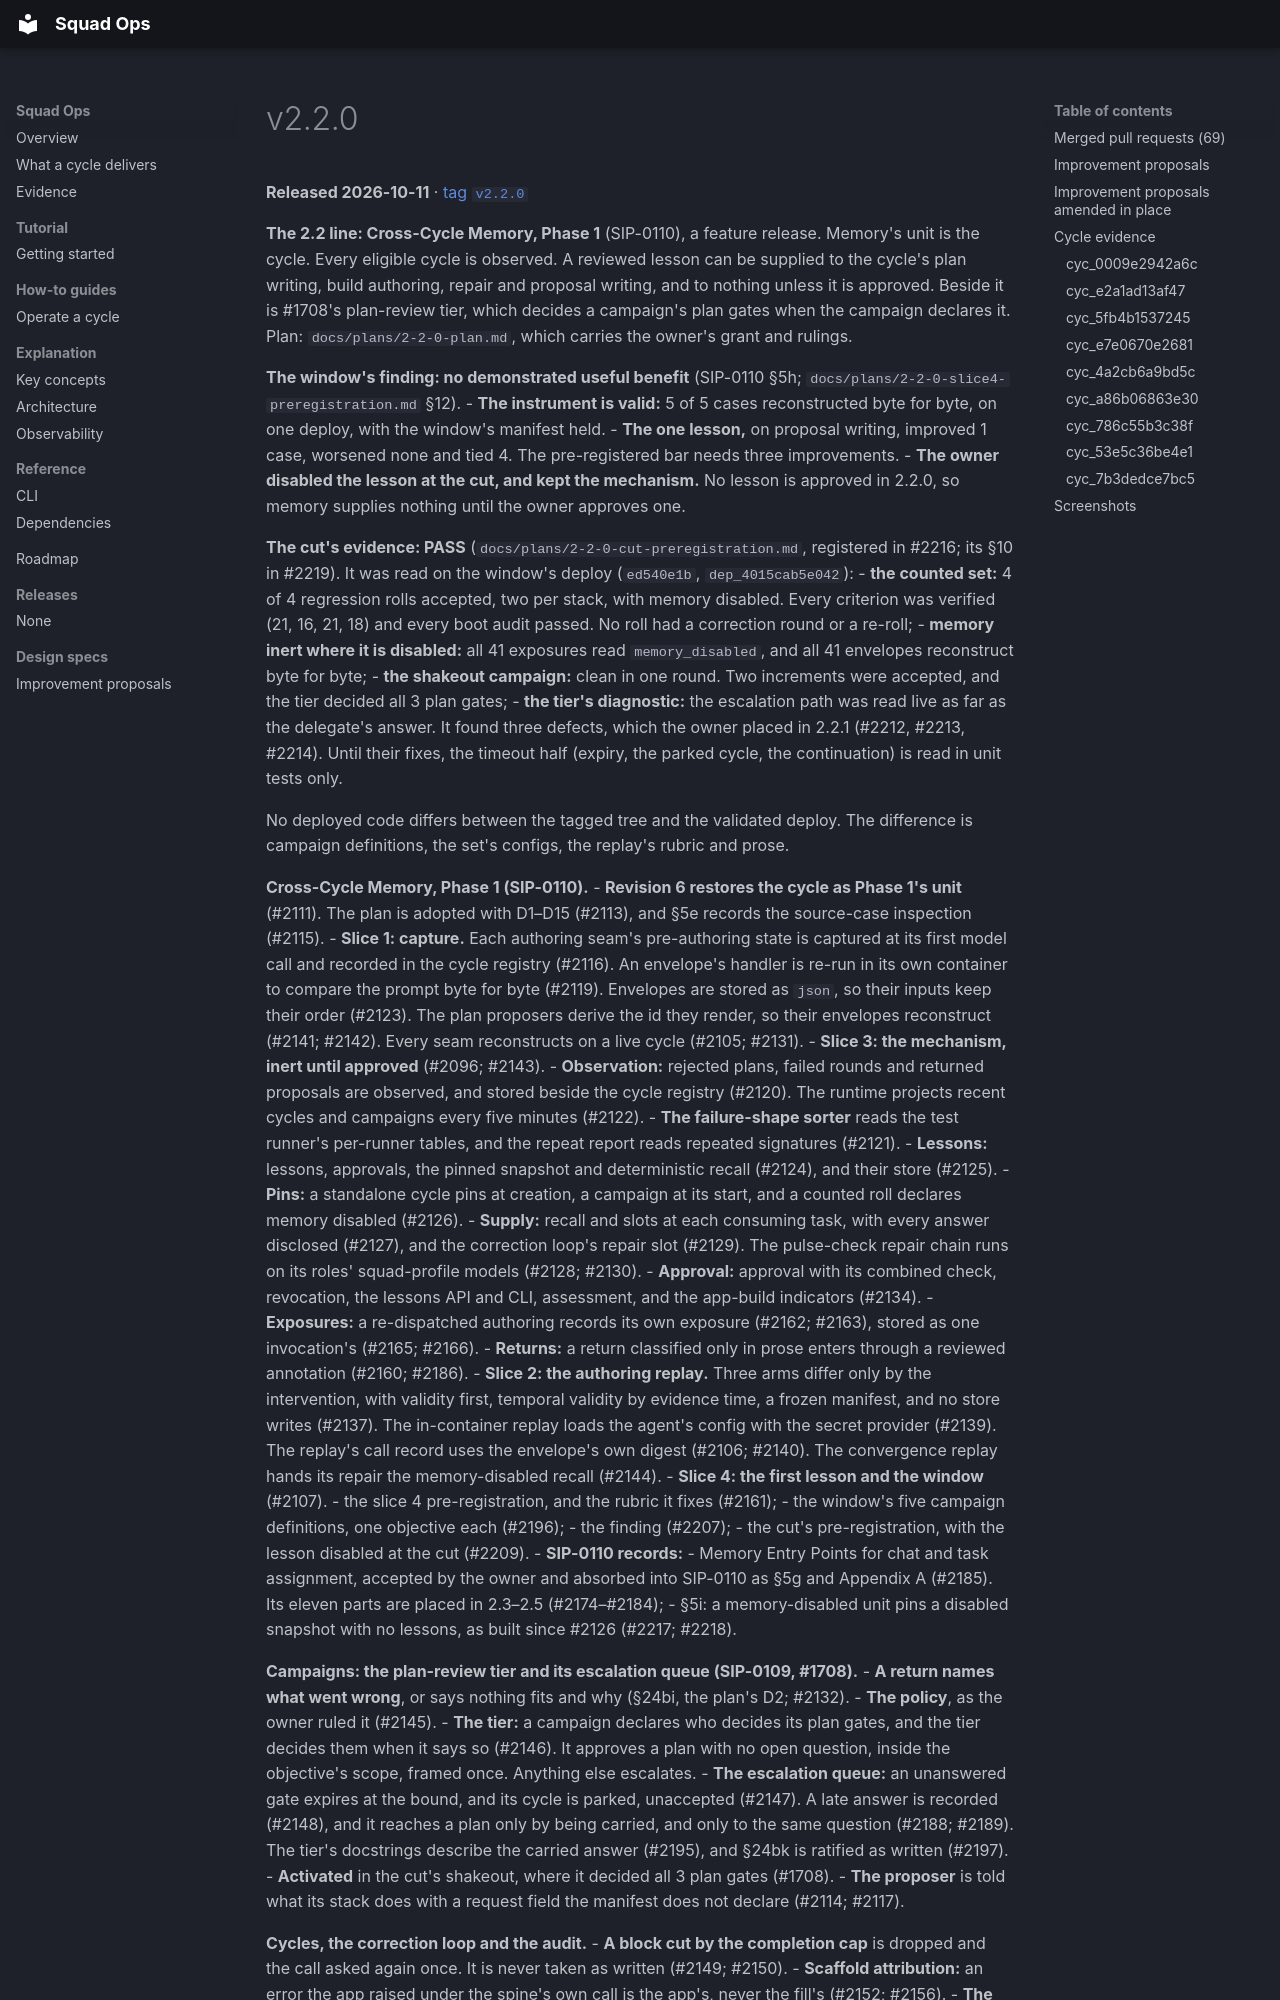

repository: backspring-labs/squad-ops · page: releases/v2.2.0/index.html · generator: mkdocs

---
title: v2.2.0
---

# v2.2.0

**Released 2026-10-11** · [tag `v2.2.0`](https://github.com/backspring-labs/squad-ops/releases/tag/v2.2.0)

**The 2.2 line: Cross-Cycle Memory, Phase 1** (SIP-0110), a feature release. Memory's unit is the cycle. Every
eligible cycle is observed. A reviewed lesson can be supplied to the cycle's plan writing, build authoring, repair and
proposal writing, and to nothing unless it is approved. Beside it is #1708's plan-review tier, which decides a
campaign's plan gates when the campaign declares it. Plan: `docs/plans/2-2-0-plan.md`, which carries the owner's grant
and rulings.

**The window's finding: no demonstrated useful benefit** (SIP-0110 §5h; `docs/plans/2-2-0-slice4-preregistration.md`
§12).
- **The instrument is valid:** 5 of 5 cases reconstructed byte for byte, on one deploy, with the window's manifest held.
- **The one lesson,** on proposal writing, improved 1 case, worsened none and tied 4. The pre-registered bar needs
  three improvements.
- **The owner disabled the lesson at the cut, and kept the mechanism.** No lesson is approved in 2.2.0, so memory
  supplies nothing until the owner approves one.

**The cut's evidence: PASS** (`docs/plans/2-2-0-cut-preregistration.md`, registered in #2216; its §10 in #2219). It
was read on the window's deploy (`ed540e1b`, `dep_4015cab5e042`):
- **the counted set:** 4 of 4 regression rolls accepted, two per stack, with memory disabled. Every criterion was
  verified (21, 16, 21, 18) and every boot audit passed. No roll had a correction round or a re-roll;
- **memory inert where it is disabled:** all 41 exposures read `memory_disabled`, and all 41 envelopes reconstruct
  byte for byte;
- **the shakeout campaign:** clean in one round. Two increments were accepted, and the tier decided all 3 plan gates;
- **the tier's diagnostic:** the escalation path was read live as far as the delegate's answer. It found three
  defects, which the owner placed in 2.2.1 (#2212, #2213, #2214). Until their fixes, the timeout half (expiry, the
  parked cycle, the continuation) is read in unit tests only.

No deployed code differs between the tagged tree and the validated deploy. The difference is campaign definitions, the
set's configs, the replay's rubric and prose.
